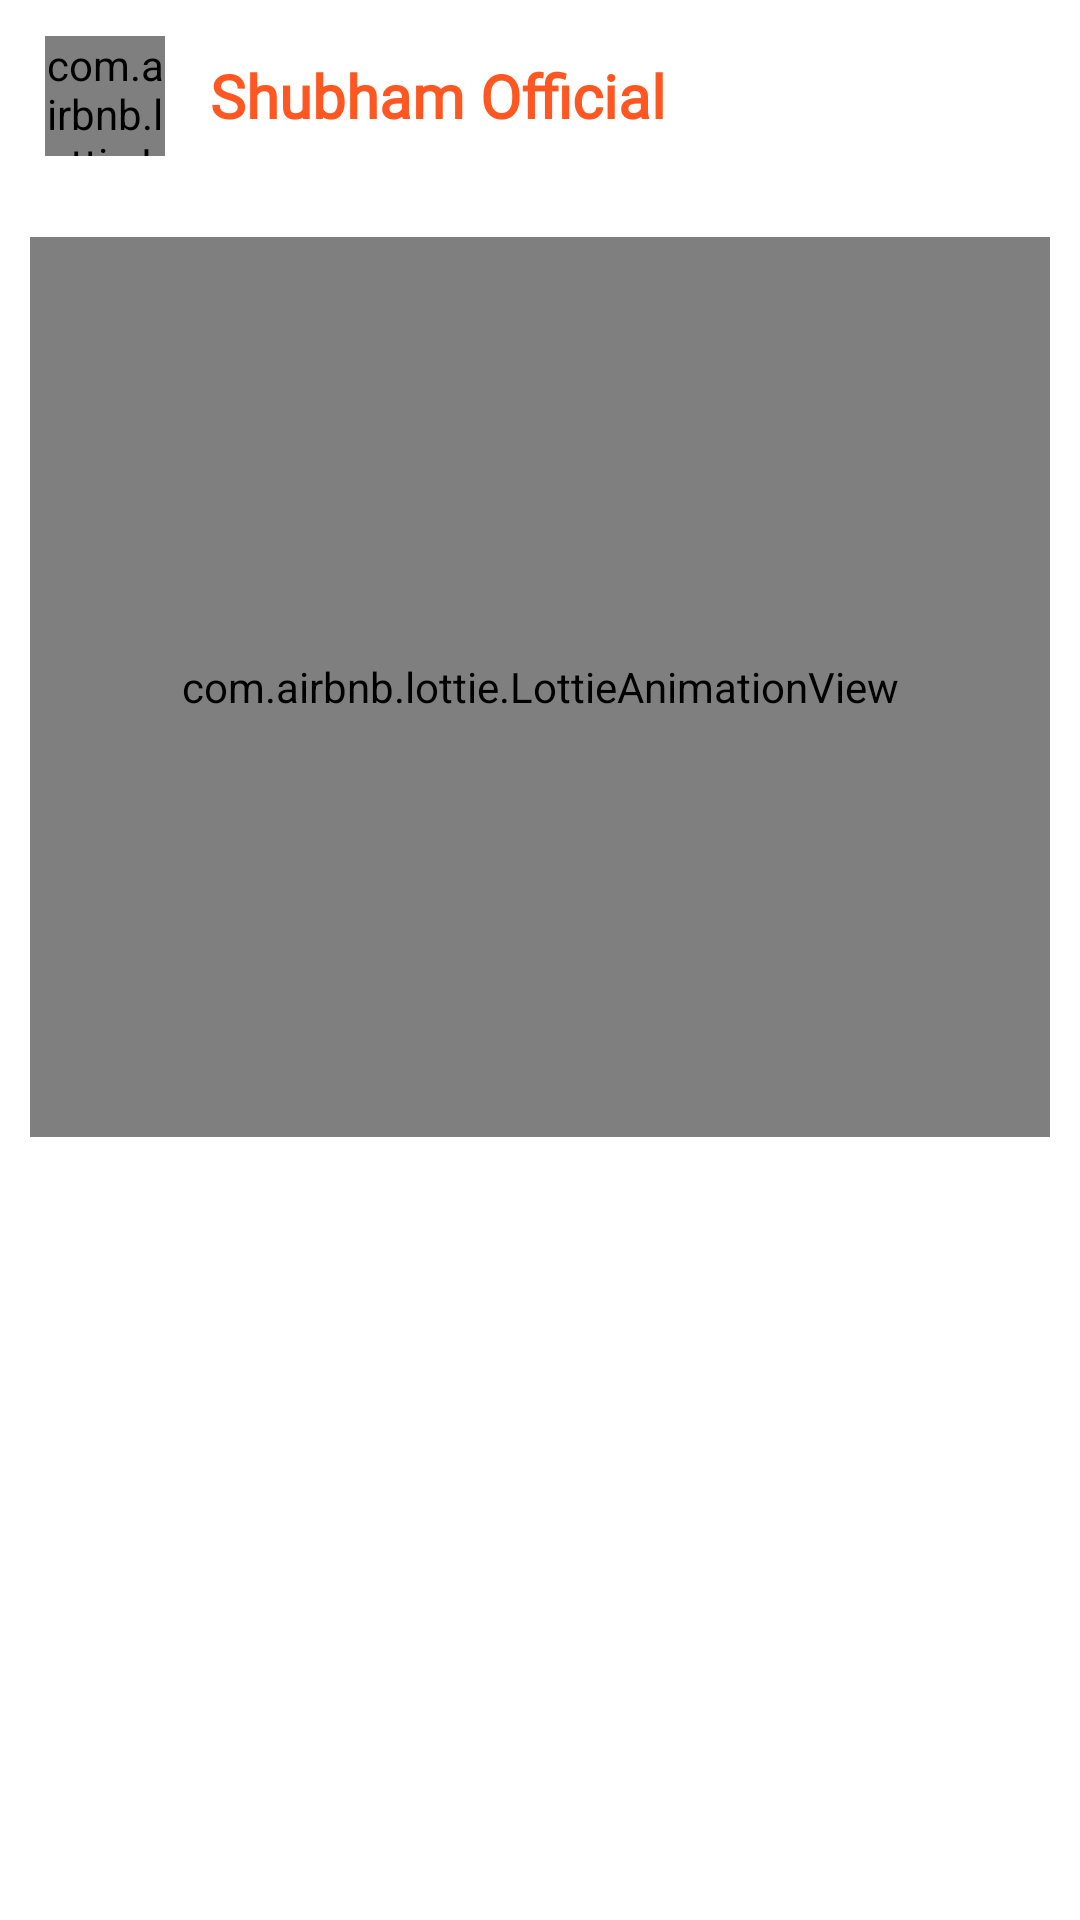

Write the Android layout XML for this screen, with the resource values it uses.
<!-- AndroidManifest.xml: application theme Theme.TechyShubham -->
<!-- res/layout/activity_source_code.xml -->
<?xml version="1.0" encoding="utf-8"?>
<androidx.drawerlayout.widget.DrawerLayout xmlns:android="http://schemas.android.com/apk/res/android"
    xmlns:app="http://schemas.android.com/apk/res-auto"
    xmlns:tools="http://schemas.android.com/tools"
    android:layout_width="match_parent"
    android:layout_height="match_parent"
    android:id="@+id/drawer_layout"
    tools:context=".FullSourceCode.SourceCode"
    android:background="@color/white">


    <RelativeLayout
        android:layout_width="match_parent"
        android:layout_height="match_parent">

        <LinearLayout
            android:id="@+id/appBar"
            android:layout_width="match_parent"
            android:layout_height="?actionBarSize"
            android:background="@color/white"
            android:gravity="center_horizontal"
            android:orientation="horizontal"
            android:paddingStart="15dp"
            android:paddingEnd="15dp"
            android:visibility="visible">

            <com.airbnb.lottie.LottieAnimationView
                android:id="@+id/imageMenu"
                android:layout_width="40dp"
                android:layout_height="40dp"
                app:lottie_autoPlay="true"
                app:lottie_loop="true"
                app:lottie_rawRes="@raw/threeline"
                android:layout_gravity="center"/>


            <TextView
                android:id="@+id/textTitle"
                android:layout_width="match_parent"
                android:layout_height="wrap_content"
                android:layout_gravity="center"
                android:layout_marginLeft="15dp"
                android:fontFamily="@font/poppins"
                android:text="@string/app_name"
                android:textColor="#FF5722"
                android:textSize="20sp"
                android:textStyle="bold" />

        </LinearLayout>
        <RelativeLayout
            android:id="@+id/backGrnd"
            android:layout_width="match_parent"
            android:layout_height="300dp"
            android:layout_marginStart="10dp"
            android:layout_below="@+id/appBar"
            android:layout_marginTop="15dp"
            android:layout_marginEnd="10dp">

            <com.airbnb.lottie.LottieAnimationView
                android:id="@+id/animation_view"
                android:layout_width="match_parent"
                android:layout_height="match_parent"
                app:layout_constraintBottom_toBottomOf="parent"
                app:layout_constraintEnd_toEndOf="parent"
                app:layout_constraintStart_toStartOf="parent"
                app:layout_constraintTop_toTopOf="parent"
                app:layout_constraintVertical_bias="0.378"
                app:lottie_autoPlay="true"
                app:lottie_loop="true"
                app:lottie_rawRes="@raw/videobg" />

        </RelativeLayout>
        <ListView
            android:id="@+id/listView_id"
            android:layout_below="@+id/backGrnd"
            android:layout_width="match_parent"
            android:layout_height="match_parent"
            android:layout_margin="10dp"
            />

    </RelativeLayout>

    <com.google.android.material.navigation.NavigationView
        android:id="@+id/nav_View"
        android:layout_below="@+id/searchView"
        android:layout_width="wrap_content"
        android:layout_height="match_parent"
        android:layout_gravity="start"
        app:headerLayout="@layout/drawar_head_layout"
        app:menu="@menu/navigation_menu" />


</androidx.drawerlayout.widget.DrawerLayout>
<!-- res/layout/drawar_head_layout.xml (included above) -->
<?xml version="1.0" encoding="utf-8"?>
<RelativeLayout xmlns:android="http://schemas.android.com/apk/res/android"
    android:layout_width="match_parent"
    android:layout_height="match_parent"
    xmlns:app="http://schemas.android.com/apk/res-auto"
    android:background="#FFFFFF">


    <LinearLayout
        android:layout_marginBottom="15dp"
        android:layout_marginTop="25dp"
        android:id="@+id/drawarHeader"
        android:layout_width="match_parent"
        android:layout_height="wrap_content"
        android:orientation="horizontal"
        >

        <ImageView
            android:layout_marginLeft="10dp"
            android:layout_width="100dp"
            android:layout_height="100dp"
            android:src="@mipmap/ic_launcher"
            />

        <LinearLayout
            android:layout_gravity="center"
            android:layout_width="match_parent"
            android:layout_height="wrap_content"
            android:orientation="vertical"
            >
            <TextView
                android:layout_width="match_parent"
                android:layout_height="wrap_content"
                android:textColor="#F46B03"
                android:textStyle="bold"
                android:text="@string/app_name"
                android:layout_marginLeft="10dp"
                android:textSize="20sp"
                android:fontFamily="@font/poppins_medium"
                />


        </LinearLayout>

    </LinearLayout>

    <View
        android:elevation="5dp"
        android:layout_below="@id/drawarHeader"
        android:layout_width="match_parent"
        android:layout_height="2dp"
        android:background="#03A9F4"
        />



</RelativeLayout>
<!-- resources referenced by this layout -->
<resources>
  <color name="white">#FFFFFFFF</color>
  
      //onboarding colors
  <!-- drawable i_menu (drawable) -->
  <vector xmlns:android="http://schemas.android.com/apk/res/android" android:autoMirrored="true" android:height="24dp" android:tint="#00B2FF" android:viewportHeight="24" android:viewportWidth="24" android:width="24dp">
        
      <path android:fillColor="@android:color/white" android:pathData="M4,18h11c0.55,0 1,-0.45 1,-1v0c0,-0.55 -0.45,-1 -1,-1H4c-0.55,0 -1,0.45 -1,1v0C3,17.55 3.45,18 4,18zM4,13h8c0.55,0 1,-0.45 1,-1v0c0,-0.55 -0.45,-1 -1,-1H4c-0.55,0 -1,0.45 -1,1v0C3,12.55 3.45,13 4,13zM3,7L3,7c0,0.55 0.45,1 1,1h11c0.55,0 1,-0.45 1,-1v0c0,-0.55 -0.45,-1 -1,-1H4C3.45,6 3,6.45 3,7zM20.3,14.88L17.42,12l2.88,-2.88c0.39,-0.39 0.39,-1.02 0,-1.41l0,0c-0.39,-0.39 -1.02,-0.39 -1.41,0l-3.59,3.59c-0.39,0.39 -0.39,1.02 0,1.41l3.59,3.59c0.39,0.39 1.02,0.39 1.41,0l0,0C20.68,15.91 20.69,15.27 20.3,14.88z"/>
      
  </vector>
  <!-- mipmap ic_launcher: webp bitmap (mipmap-hdpi, 1630 bytes) -->
  <string name="app_name">Shubham Official</string>
  
      //Headings
  <style name="Theme.TechyShubham" parent="Base.Theme.TechyShubham" />
  <style name="Base.Theme.TechyShubham" parent="Theme.Material3.DayNight.NoActionBar">
          
          
      </style>
</resources>
